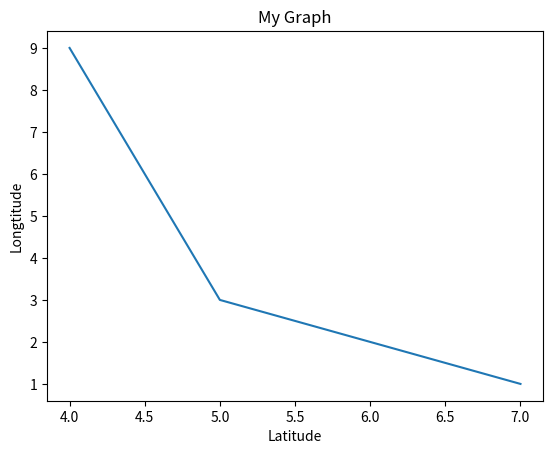

Write Python code to recreate this figure.
import matplotlib.pyplot as plt

x = [4,5,7]
y = [9,3,1]

plt.plot(x,y)
plt.xlabel('Latitude')
plt.ylabel('Longtitude')

plt.title('My Graph')
plt.show()